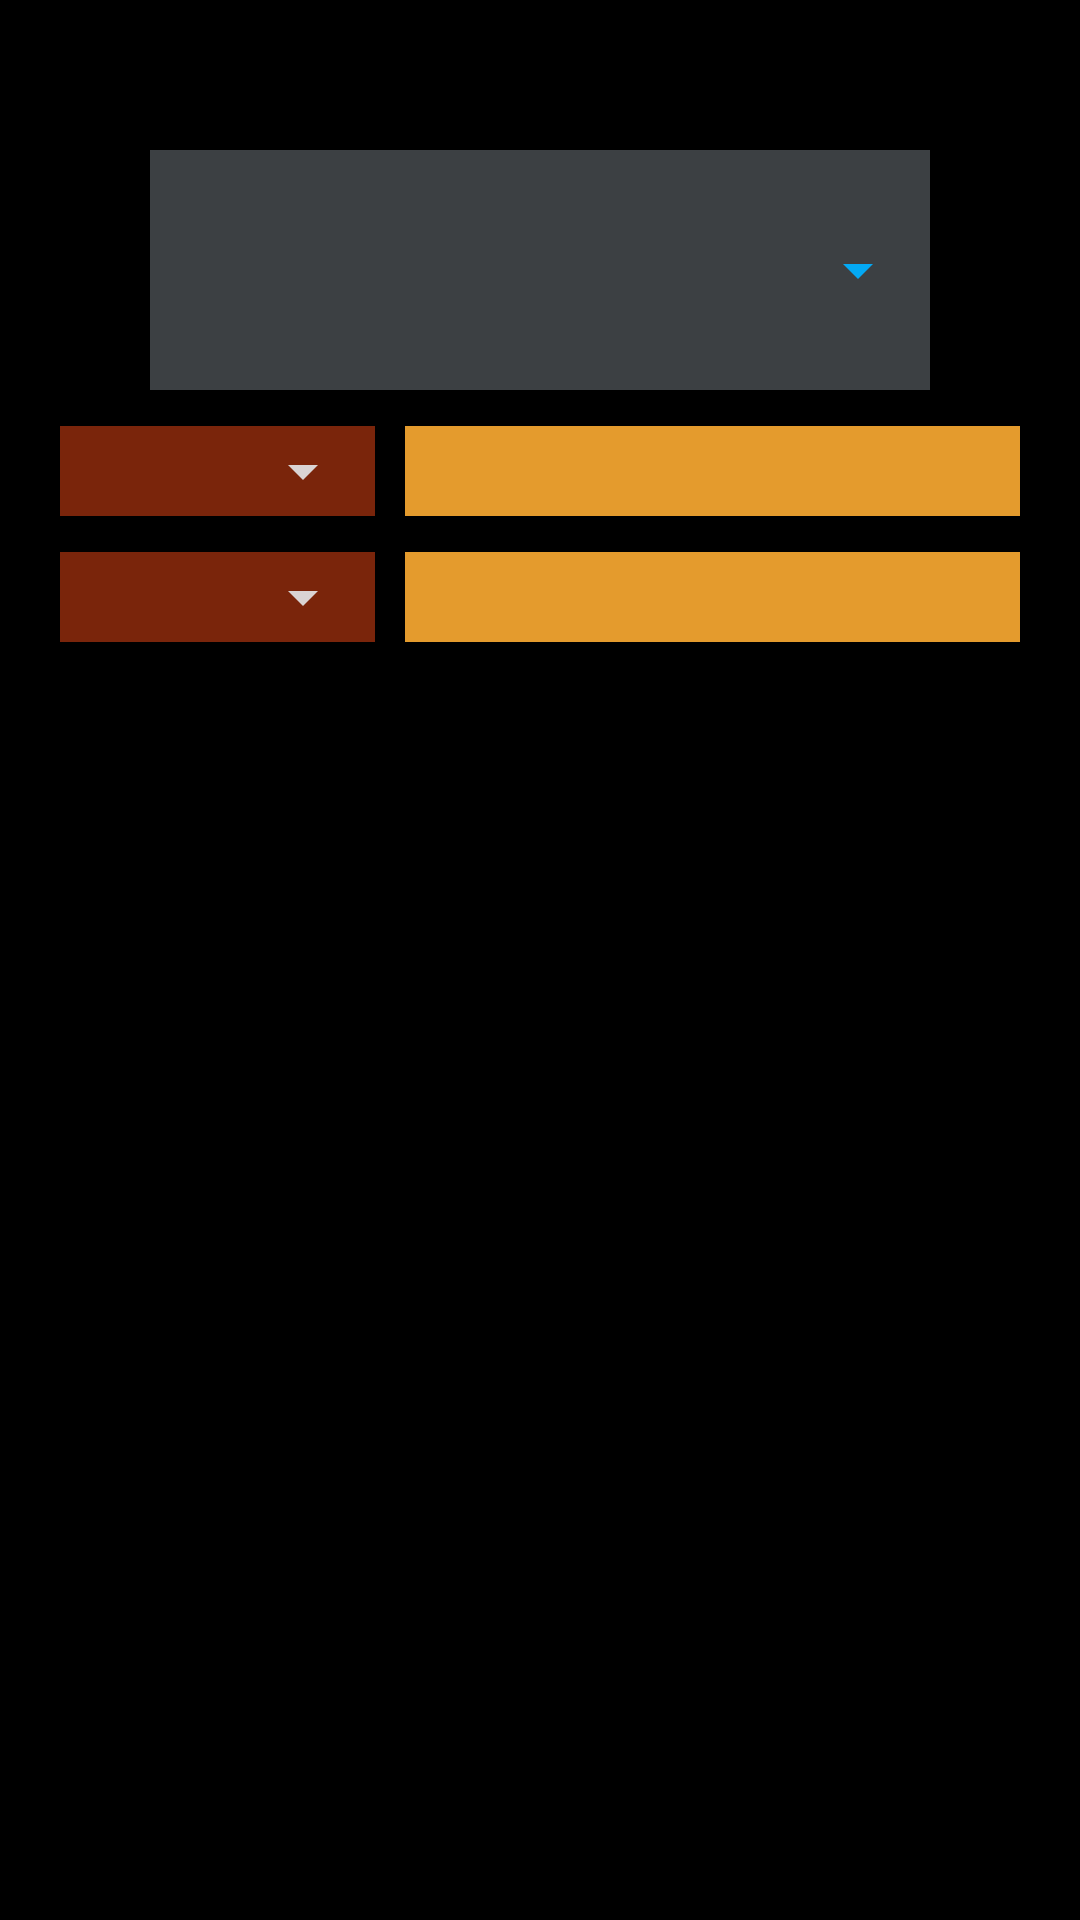

Layout XML and referenced resources for this Android screen:
<!-- AndroidManifest.xml: application theme Base.Theme.Calculator_Pz -->
<!-- res/layout/activity_converter.xml -->
<?xml version="1.0" encoding="utf-8"?>
<androidx.constraintlayout.widget.ConstraintLayout xmlns:android="http://schemas.android.com/apk/res/android"
    xmlns:app="http://schemas.android.com/apk/res-auto"
    xmlns:tools="http://schemas.android.com/tools"
    android:layout_width="match_parent"
    android:layout_height="match_parent"
    android:background="@color/black"
    tools:context=".ConverterActivity">

    <FrameLayout
        android:id="@+id/frameLayout"
        android:layout_width="0dp"
        android:layout_height="30dp"
        android:layout_marginStart="20dp"
        android:layout_marginTop="12dp"
        android:layout_marginEnd="10dp"
        android:background="#90D84315"
        app:layout_constraintEnd_toStartOf="@+id/inputTextView"
        app:layout_constraintHorizontal_bias="1.0"
        app:layout_constraintStart_toStartOf="parent"
        app:layout_constraintTop_toBottomOf="@+id/frameLayout2">

        <Spinner
            android:id="@+id/value1"
            android:layout_width="match_parent"
            android:layout_height="match_parent"
            android:backgroundTint="#DAD4D4"
            android:gravity="bottom"
            android:popupBackground="#0277BD"
            android:scrollIndicators="top" />
    </FrameLayout>

    <FrameLayout
        android:id="@+id/frameLayout2"
        android:layout_width="0dp"
        android:layout_height="80dp"
        android:layout_marginStart="50dp"
        android:layout_marginTop="50dp"
        android:layout_marginEnd="50dp"
        android:background="@color/gray"
        app:layout_constraintEnd_toEndOf="parent"
        app:layout_constraintHorizontal_bias="0.0"
        app:layout_constraintStart_toStartOf="parent"
        app:layout_constraintTop_toTopOf="parent">

            <Spinner
                android:id="@+id/spinner"
                android:layout_width="match_parent"
                android:layout_height="match_parent"
                android:backgroundTint="#03A9F4"
                android:dropDownWidth="match_parent"
                android:gravity="clip_horizontal|center|right|fill|fill_horizontal"
                android:popupBackground="@color/orange"

            android:scrollIndicators="bottom"
            tools:ignore="RtlHardcoded" />
    </FrameLayout>

    <FrameLayout
        android:layout_width="0dp"
        android:layout_height="30dp"
        android:layout_marginStart="20dp"
        android:layout_marginTop="12dp"
        android:layout_marginEnd="10dp"
        android:background="#90D84315"
        app:layout_constraintEnd_toStartOf="@+id/outputTextView"
        app:layout_constraintHorizontal_bias="0.0"
        app:layout_constraintStart_toStartOf="parent"
        app:layout_constraintTop_toBottomOf="@+id/frameLayout">

        <Spinner
            android:id="@+id/value2"
            android:layout_width="match_parent"
            android:layout_height="match_parent"
            android:backgroundTint="#DAD4D4"
            android:gravity="bottom"
            android:popupBackground="#0277BD"
            android:scrollIndicators="top" />
    </FrameLayout>

    <EditText
        android:id="@+id/inputTextView"
        android:layout_width="205dp"
        android:layout_height="30dp"
        android:layout_marginTop="12dp"
        android:layout_marginEnd="20dp"
        android:background="@color/orange"
        android:ems="10"
        android:inputType="number|numberDecimal|numberSigned"
        android:maxLength="10"
        android:text=""
        android:textAlignment="textEnd"
        android:textAllCaps="true"
        android:textColor="#FFFFFF"
        android:textSize="24sp"
        android:textStyle="bold|italic"
        app:layout_constraintEnd_toEndOf="parent"
        app:layout_constraintTop_toBottomOf="@+id/frameLayout2" />

    <TextView
        android:id="@+id/outputTextView"
        android:layout_width="205dp"
        android:layout_height="30dp"
        android:layout_marginTop="12dp"
        android:layout_marginEnd="20dp"
        android:background="@color/orange"
        android:maxLength="15"
        android:text=""
        android:textAlignment="textEnd"
        android:textAllCaps="true"
        android:textColor="#1D371E"
        android:textSize="24sp"
        android:textStyle="bold|italic"
        app:layout_constraintEnd_toEndOf="parent"
        app:layout_constraintTop_toBottomOf="@+id/inputTextView" />

</androidx.constraintlayout.widget.ConstraintLayout>
<!-- resources referenced by this layout -->
<resources>
  <color name="black">#FF000000</color>
  <color name="gray">#3c4043</color>
  <color name="orange">#E49B2D</color>
  <style name="Base.Theme.Calculator_Pz" parent="Theme.AppCompat.Light.DarkActionBar">
  
          <item name="colorPrimary">@color/white</item>
          <item name="colorPrimaryVariant">@color/black</item>
          <item name="colorOnPrimary">@color/white</item>
  
  
          <item name="colorSecondary">@color/black</item>
          <item name="colorSecondaryVariant">@color/black</item>
  
  
          <item name="android:statusBarColor">?attr/colorPrimaryVariant</item>
  
      </style>
  <color name="white">#A3A5A8</color>
</resources>
